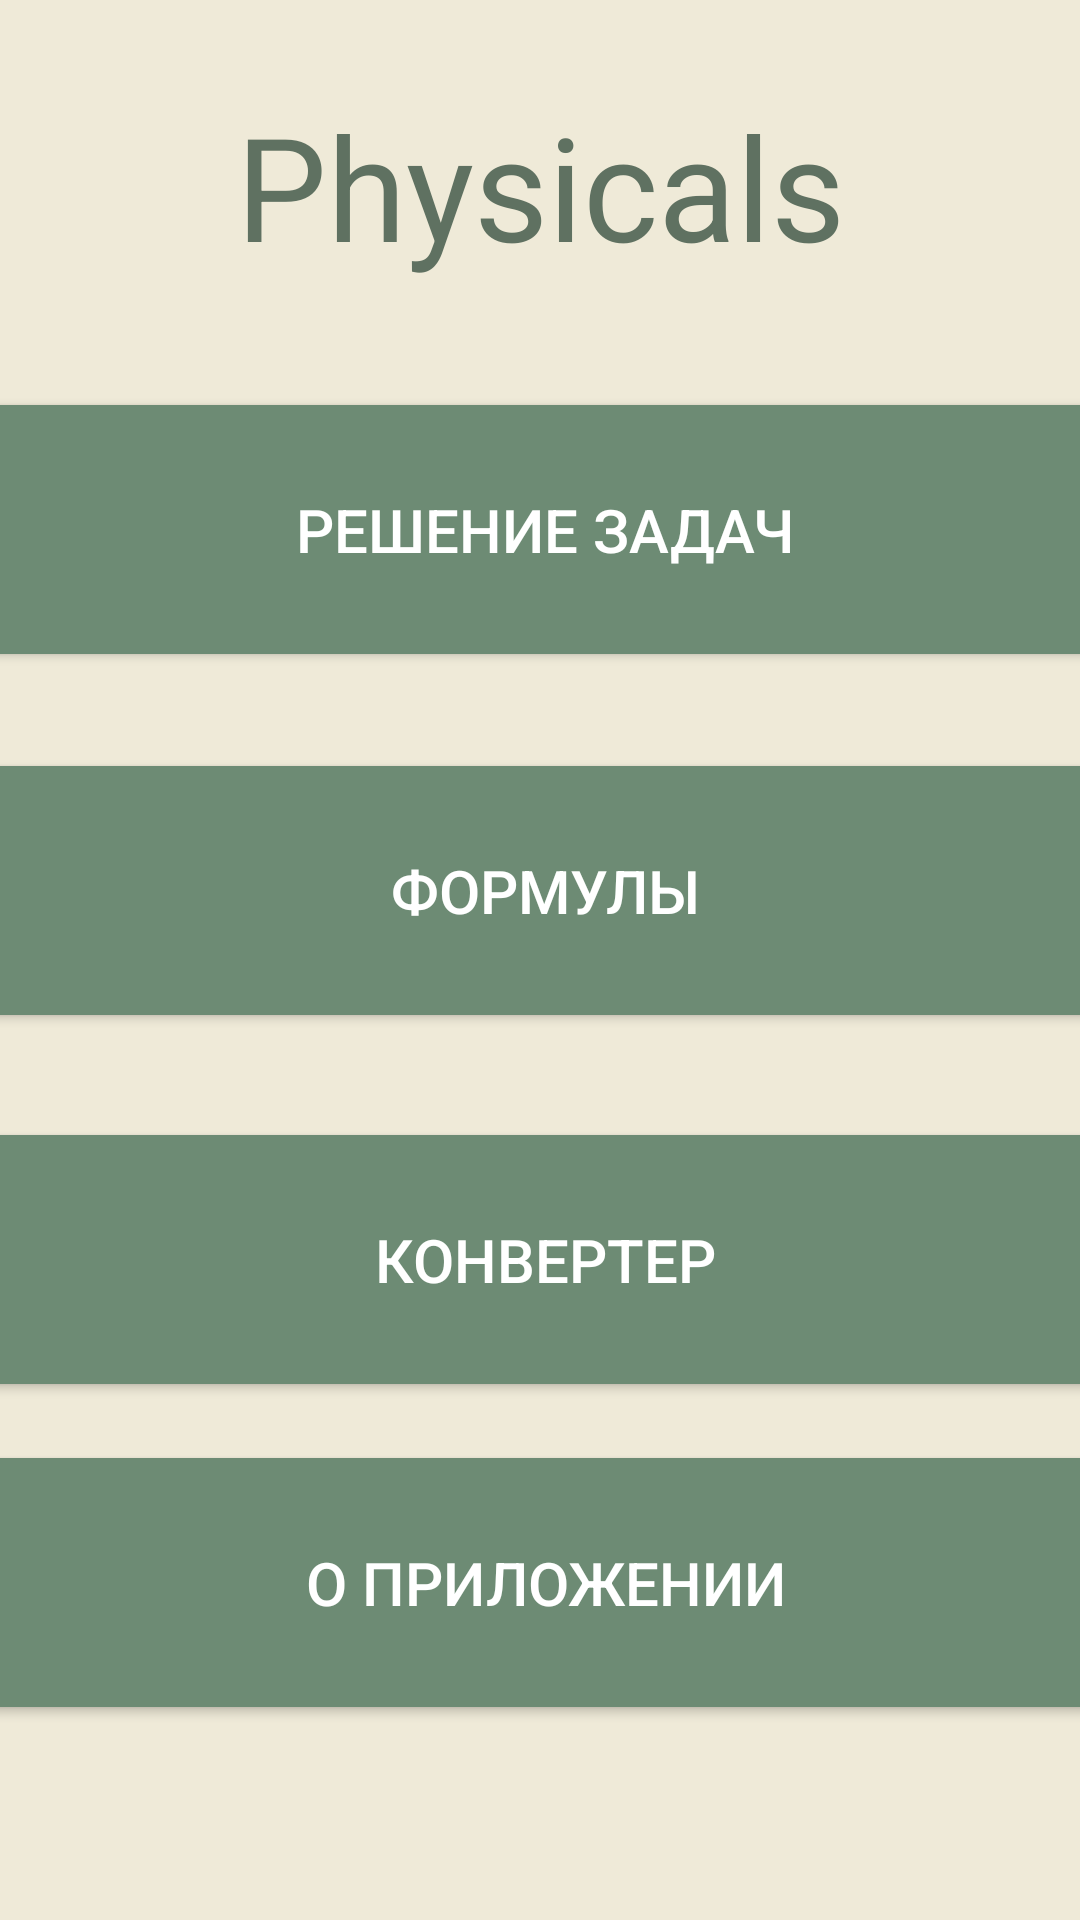

The Android layout XML behind this screen, and the referenced resources:
<!-- AndroidManifest.xml: application theme Theme.Physicals -->
<!-- res/layout/activity_main.xml -->
<?xml version="1.0" encoding="utf-8"?>
<androidx.constraintlayout.widget.ConstraintLayout xmlns:android="http://schemas.android.com/apk/res/android"
    xmlns:app="http://schemas.android.com/apk/res-auto"
    xmlns:tools="http://schemas.android.com/tools"
    android:layout_width="match_parent"
    android:layout_height="match_parent"
    android:background="#EFEAD8"
    android:stateListAnimator="@android:anim/fade_out"
    tools:context=".MainActivity">

    <Button
        android:id="@+id/buttonAboutApp"
        android:layout_width="396dp"
        android:layout_height="95dp"
        android:backgroundTint="#6D8B74"
        android:text="@string/AboutApp"
        android:textColor="#FFFFFF"
        android:textSize="20sp"
        app:layout_constraintBottom_toBottomOf="parent"
        app:layout_constraintEnd_toEndOf="parent"
        app:layout_constraintHorizontal_bias="0.466"
        app:layout_constraintStart_toStartOf="parent"
        app:layout_constraintTop_toBottomOf="@+id/ButtonConverter"
        app:layout_constraintVertical_bias="0.165"
        app:strokeColor="#5E17EB" />

    <Button
        android:id="@+id/ButtonFormulas"
        android:layout_width="396dp"
        android:layout_height="95dp"
        android:backgroundTint="#6D8B74"
        android:text="@string/FormulasButton"
        android:textColor="#FFFFFF"
        android:textSize="20sp"
        app:layout_constraintBottom_toBottomOf="parent"
        app:layout_constraintEnd_toEndOf="parent"
        app:layout_constraintHorizontal_bias="0.466"
        app:layout_constraintStart_toStartOf="parent"
        app:layout_constraintTop_toBottomOf="@+id/ButtonSolvingProblem"
        app:layout_constraintVertical_bias="0.079"
        app:strokeColor="#5E17EB" />

    <Button
        android:id="@+id/ButtonSolvingProblem"
        android:layout_width="396dp"
        android:layout_height="95dp"
        android:backgroundTint="#6D8B74"
        android:text="@string/SolvingProblemButton"
        android:textColor="#FFFFFF"
        android:textSize="20sp"
        app:layout_constraintBottom_toBottomOf="parent"
        app:layout_constraintEnd_toEndOf="parent"
        app:layout_constraintHorizontal_bias="0.466"
        app:layout_constraintStart_toStartOf="parent"
        app:layout_constraintTop_toTopOf="parent"
        app:layout_constraintVertical_bias="0.237"
        app:strokeColor="#5E17EB" />

    <TextView
        android:id="@+id/textView"
        android:layout_width="301dp"
        android:layout_height="70dp"
        android:text="@string/NameOfApp"
        android:textAlignment="center"
        android:textColor="#5F7161"
        android:textSize="48sp"
        app:layout_constraintBottom_toTopOf="@+id/ButtonSolvingProblem"
        app:layout_constraintEnd_toEndOf="parent"
        app:layout_constraintStart_toStartOf="parent"
        app:layout_constraintTop_toTopOf="parent" />

    <Button
        android:id="@+id/ButtonConverter"
        android:layout_width="396dp"
        android:layout_height="95dp"
        android:layout_marginTop="28dp"
        android:backgroundTint="#6D8B74"
        android:text="@string/ConverterButton"
        android:textColor="#FFFFFF"
        android:textSize="20sp"
        app:layout_constraintEnd_toEndOf="parent"
        app:layout_constraintHorizontal_bias="0.466"
        app:layout_constraintStart_toStartOf="parent"
        app:layout_constraintTop_toBottomOf="@+id/ButtonFormulas"
        tools:ignore="TextContrastCheck" />

</androidx.constraintlayout.widget.ConstraintLayout>
<!-- resources referenced by this layout -->
<resources>
  <string name="AboutApp">О приложении</string>
  <string name="ConverterButton">Конвертер</string>
  <string name="FormulasButton">Формулы</string>
  <string name="NameOfApp">Physicals</string>
  <string name="SolvingProblemButton">Решение задач</string>
  <style name="Theme.Physicals" parent="Theme.MaterialComponents.DayNight.DarkActionBar">
          
          <item name="colorPrimary">@color/purple_500</item>
          <item name="colorPrimaryVariant">@color/purple_700</item>
          <item name="colorOnPrimary">@color/white</item>
          
          <item name="colorSecondary">@color/teal_200</item>
          <item name="colorSecondaryVariant">@color/teal_700</item>
          <item name="colorOnSecondary">@color/black</item>
          
          <item name="android:statusBarColor" tools:targetApi="l">?attr/colorPrimaryVariant</item>
          
      </style>
  <!-- not gathered from this repository: default colours our renderer supplied (Android Studio template values) -->
  <color name="purple_500">#FF6200EE</color>
  <color name="purple_700">#FF3700B3</color>
  <color name="teal_200">#FF03DAC5</color>
  <color name="teal_700">#FF018786</color>
  <color name="black">#FF000000</color>
  <color name="white">#FFFFFFFF</color>
</resources>
